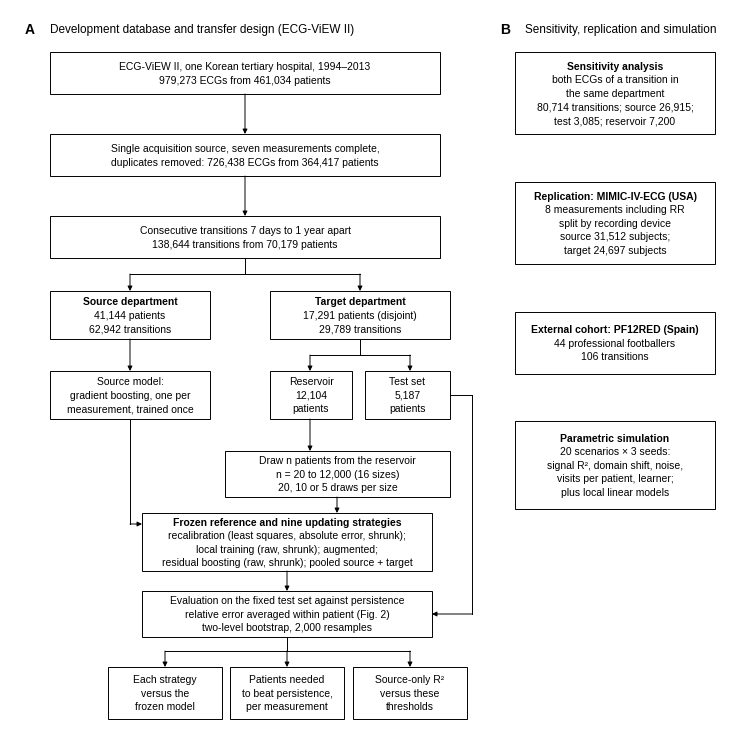

Generate this figure with matplotlib: (Note: this script raises an exception after producing the figure.)
"""Figure 1 redrawn as a plain CONSORT-style flow diagram (journal style)."""
import matplotlib
matplotlib.use("Agg")
import matplotlib.pyplot as plt
from matplotlib.patches import Rectangle

plt.rcParams.update({"font.family": "Liberation Sans", "font.size": 7.5, "pdf.fonttype": 42})
W, H = 7.2, 7.3  # inches; JBI full width
fig = plt.figure(figsize=(W, H))
ax = fig.add_axes([0, 0, 1, 1]); ax.set_xlim(0, W); ax.set_ylim(0.3, 7.6); ax.axis("off")
LW = 0.7

def box(x, y, w, h, lines, bold_first=False, size=7.5):
    ax.add_patch(Rectangle((x, y), w, h, fill=False, lw=LW, ec="black"))
    n = len(lines); step = 0.135
    y0 = y + h / 2 + (n - 1) * step / 2
    for k, t in enumerate(lines):
        ax.text(x + w / 2, y0 - k * step, t, ha="center", va="center", fontsize=size,
                weight="bold" if (bold_first and k == 0) else "normal")
    return (x, y, w, h)

def arrow(x0, y0, x1, y1):
    ax.annotate("", xy=(x1, y1), xytext=(x0, y0),
                arrowprops=dict(arrowstyle="-|>", lw=LW, color="black", shrinkA=0, shrinkB=0, mutation_scale=7))

def line(x0, y0, x1, y1):
    ax.plot([x0, x1], [y0, y1], color="black", lw=LW)

# ---------------- Panel A
ax.text(0.15, 7.4, "A", fontsize=10, weight="bold", va="center")
ax.text(0.4, 7.4, "Development database and transfer design (ECG-ViEW II)", fontsize=8.5, va="center")
cx, bw = 2.35, 3.9
x = cx - bw / 2
b1 = box(x, 6.75, bw, 0.42, ["ECG-ViEW II, one Korean tertiary hospital, 1994–2013",
                              "979,273 ECGs from 461,034 patients"])
arrow(cx, 6.75, cx, 6.35)
box(x, 5.93, bw, 0.42, ["Single acquisition source, seven measurements complete,",
                        "duplicates removed: 726,438 ECGs from 364,417 patients"])
arrow(cx, 5.93, cx, 5.53)
box(x, 5.11, bw, 0.42, ["Consecutive transitions 7 days to 1 year apart",
                        "138,644 transitions from 70,179 patients"])
# split into source / target
line(cx, 5.11, cx, 4.95); line(1.2, 4.95, 3.5, 4.95)
arrow(1.2, 4.95, 1.2, 4.78); arrow(3.5, 4.95, 3.5, 4.78)
box(0.4, 4.3, 1.6, 0.48, ["Source department", "41,144 patients", "62,942 transitions"], bold_first=True)
box(2.6, 4.3, 1.8, 0.48, ["Target department", "17,291 patients (disjoint)", "29,789 transitions"], bold_first=True)
arrow(1.2, 4.3, 1.2, 3.98)
box(0.4, 3.5, 1.6, 0.48, ["Source model:", "gradient boosting, one per", "measurement, trained once"])
line(3.5, 4.3, 3.5, 4.14); line(3.0, 4.14, 4.0, 4.14)
arrow(3.0, 4.14, 3.0, 3.98); arrow(4.0, 4.14, 4.0, 3.98)
box(2.6, 3.5, 0.82, 0.48, ["Reservoir", "12,104", "patients"])
box(3.55, 3.5, 0.85, 0.48, ["Test set", "5,187", "patients"])
arrow(3.0, 3.5, 3.0, 3.18)
box(2.15, 2.72, 2.25, 0.46, ["Draw n patients from the reservoir", "n = 20 to 12,000 (16 sizes)", "20, 10 or 5 draws per size"])
# frozen model + draws feed strategies
line(1.2, 3.5, 1.2, 2.45); arrow(1.2, 2.45, 1.32, 2.45)
arrow(3.27, 2.72, 3.27, 2.56)
box(1.32, 1.98, 2.9, 0.58, ["Frozen reference and nine updating strategies",
                            "recalibration (least squares, absolute error, shrunk);",
                            "local training (raw, shrunk); augmented;",
                            "residual boosting (raw, shrunk); pooled source + target"], bold_first=True)
line(4.4, 3.74, 4.62, 3.74); line(4.62, 3.74, 4.62, 1.55); arrow(4.62, 1.55, 4.22, 1.55)
arrow(2.77, 1.98, 2.77, 1.78)
box(1.32, 1.32, 2.9, 0.46, ["Evaluation on the fixed test set against persistence",
                            "relative error averaged within patient (Fig. 2)",
                            "two-level bootstrap, 2,000 resamples"], bold_first=False)
# outputs
line(2.77, 1.32, 2.77, 1.18); line(1.55, 1.18, 4.0, 1.18)
for xo in (1.55, 2.77, 4.0):
    arrow(xo, 1.18, xo, 1.02)
box(0.98, 0.5, 1.14, 0.52, ["Each strategy", "versus the", "frozen model"])
box(2.2, 0.5, 1.14, 0.52, ["Patients needed", "to beat persistence,", "per measurement"])
box(3.43, 0.5, 1.14, 0.52, ["Source-only R²", "versus these", "thresholds"])

# ---------------- Panel B
bx, bwid = 5.05, 2.0
ax.text(bx - 0.15, 7.4, "B", fontsize=10, weight="bold", va="center")
ax.text(bx + 0.1, 7.4, "Sensitivity, replication and simulation", fontsize=8.5, va="center")
box(bx, 6.35, bwid, 0.82, ["Sensitivity analysis", "both ECGs of a transition in", "the same department",
                           "80,714 transitions; source 26,915;", "test 3,085; reservoir 7,200"], bold_first=True)
box(bx, 5.05, bwid, 0.82, ["Replication: MIMIC-IV-ECG (USA)", "8 measurements including RR", "split by recording device",
                           "source 31,512 subjects;", "target 24,697 subjects"], bold_first=True)
box(bx, 3.95, bwid, 0.62, ["External cohort: PF12RED (Spain)", "44 professional footballers", "106 transitions"], bold_first=True)
box(bx, 2.6, bwid, 0.88, ["Parametric simulation", "20 scenarios × 3 seeds:", "signal R², domain shift, noise,",
                          "visits per patient, learner;", "plus local linear models"], bold_first=True)
fig.savefig("figs/Fig1_study_design.pdf")
fig.savefig("figs/Fig1_study_design.png", dpi=300)
print("ok")
